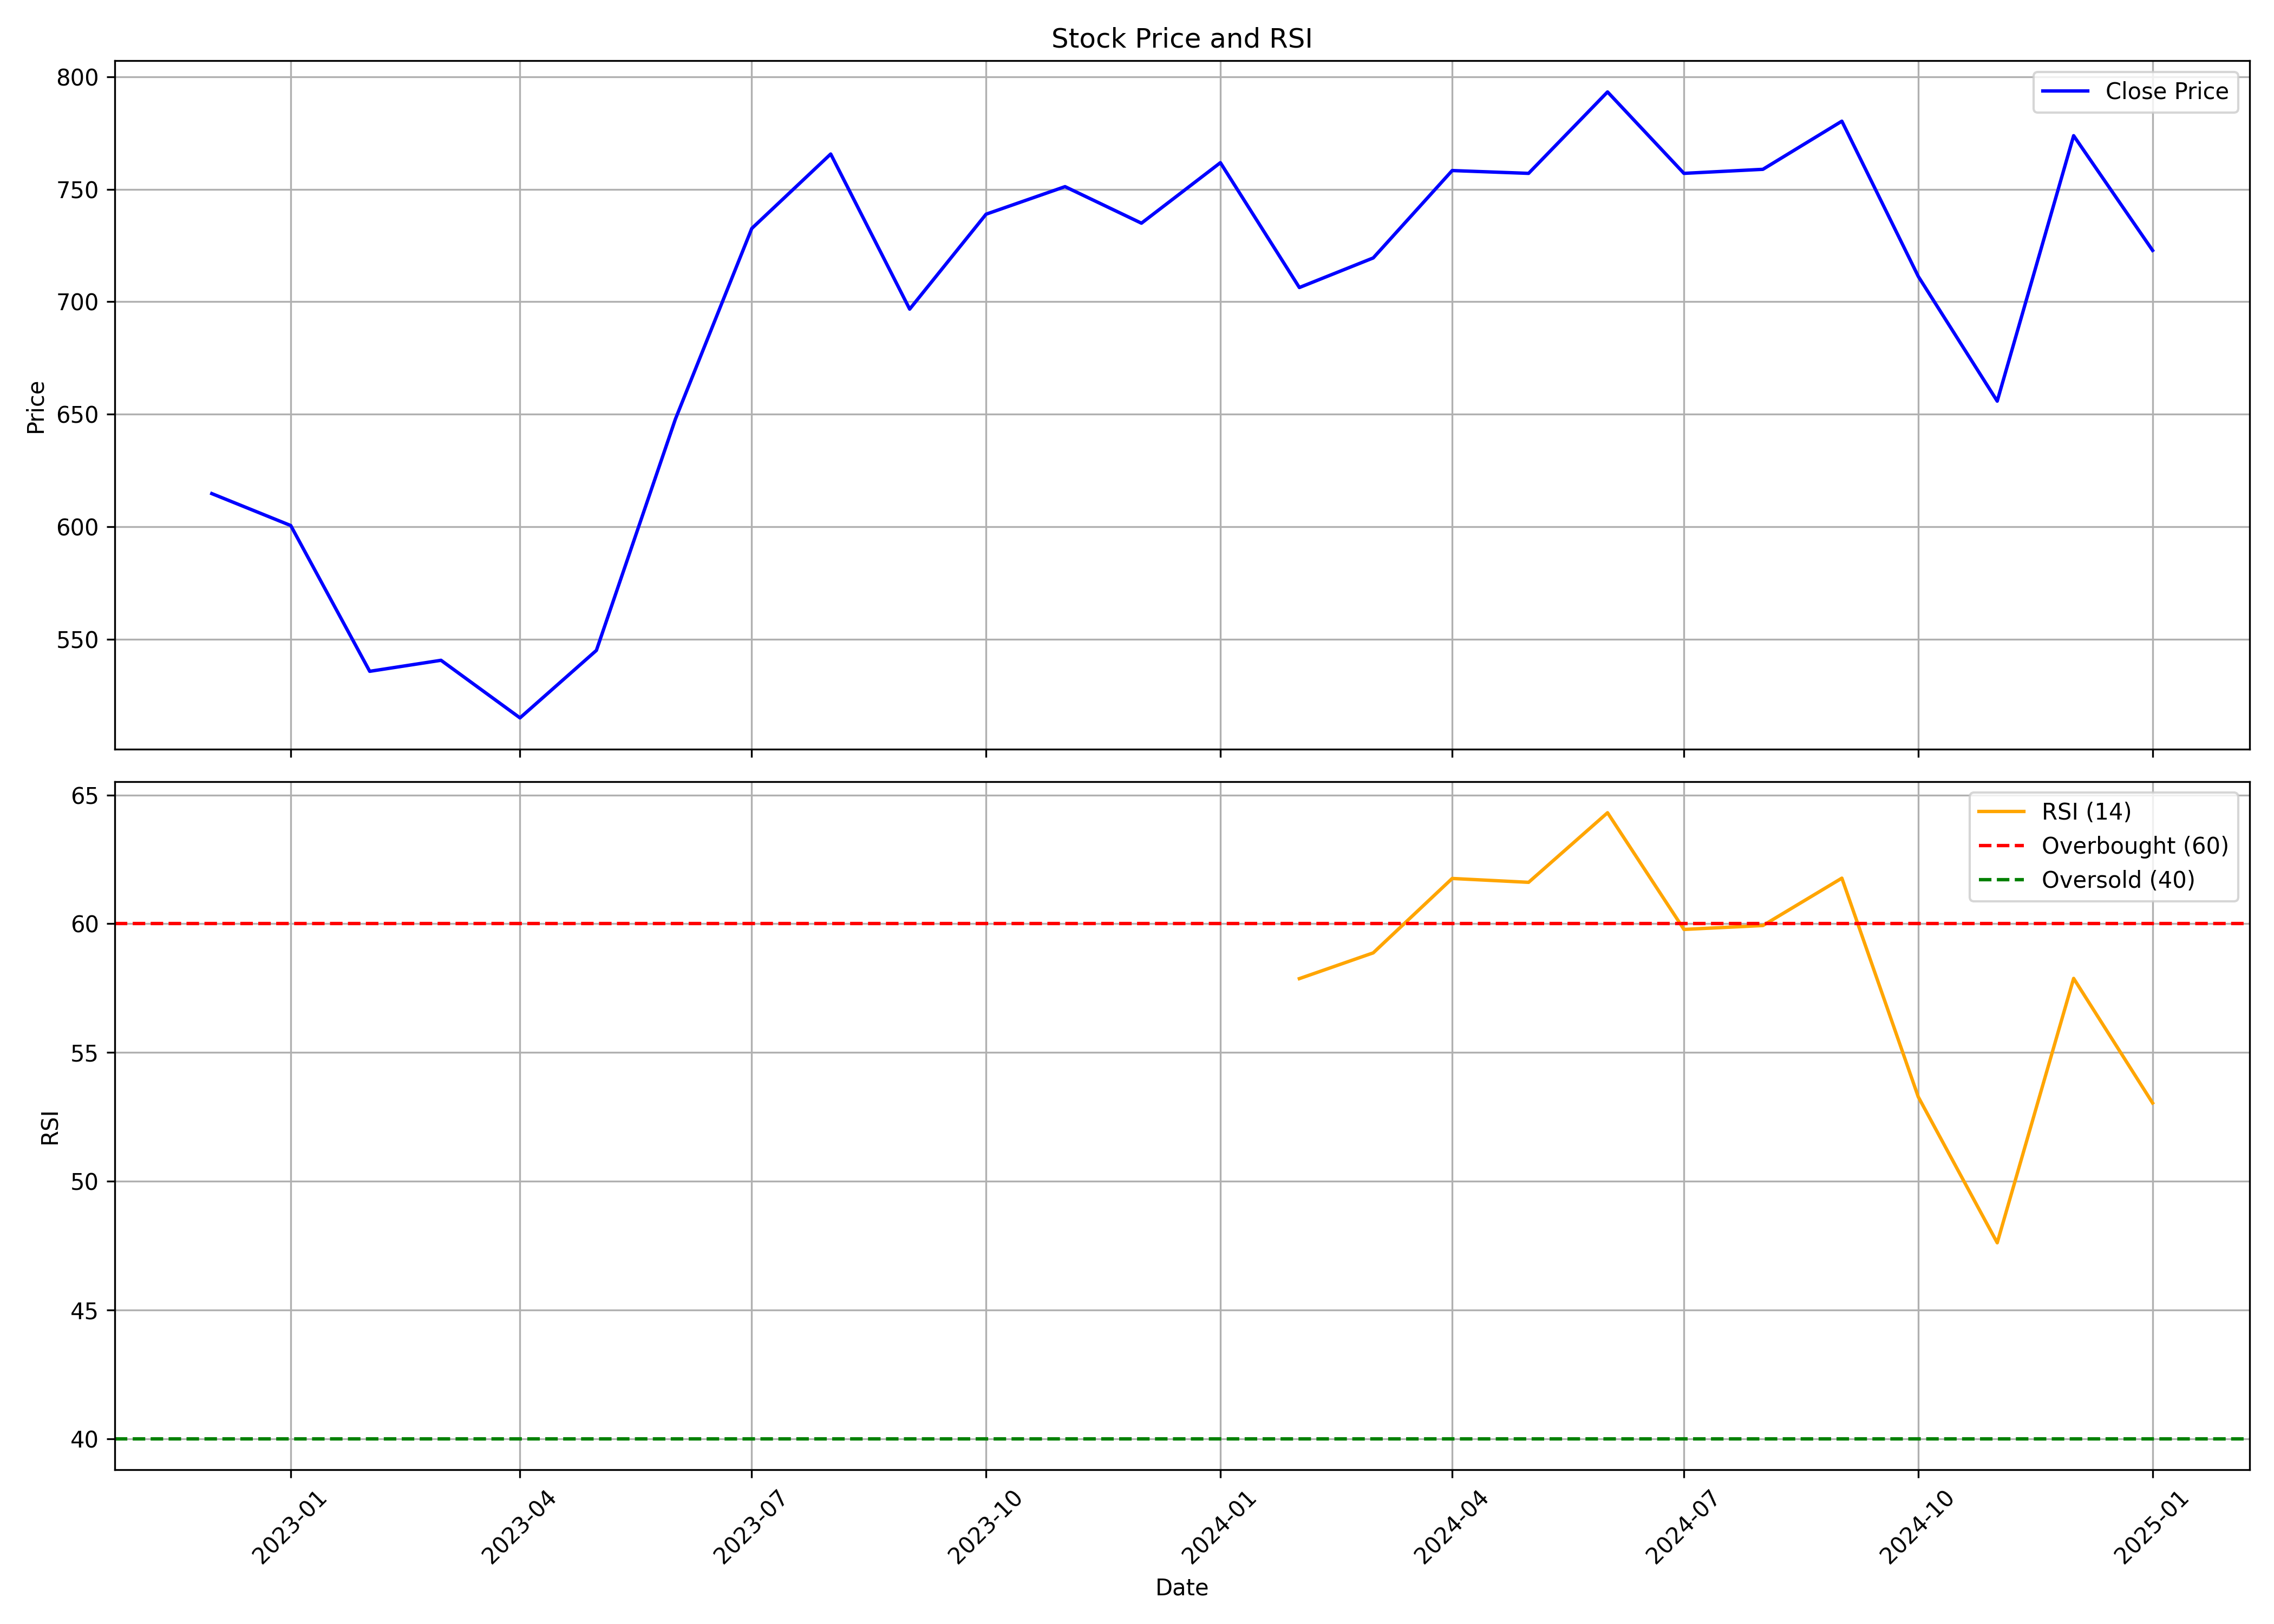

The table this chart was drawn from, first rows:
, Unnamed: 0.1, Unnamed: 0, date, symbol, open, high, low, close, volume, rsi
0, 0, 0, 2022-12-01, FIVESTAR, 513.2, 687.7, 508.8, 614.7, 11429556, 
1, 1, 1, 2023-01-01, FIVESTAR, 614.7, 659.9, 577.0, 600.5, 2831199, 
2, 2, 2, 2023-02-01, FIVESTAR, 600, 621.8, 523, 535.7, 2221961, 
3, 3, 3, 2023-03-01, FIVESTAR, 540, 574.8, 496.1, 540.6, 1110661, 
4, 4, 4, 2023-04-01, FIVESTAR, 532.0, 560, 511.6, 515.0, 1579710, 
5, 5, 5, 2023-05-01, FIVESTAR, 515.0, 570.7, 514.2, 545.0, 3037084, 
6, 6, 6, 2023-06-01, FIVESTAR, 546.0, 674.8, 535.3, 647.8, 10788755, 
7, 7, 7, 2023-07-01, FIVESTAR, 654.5, 819.7, 621, 732.5, 7231655, 
8, 8, 8, 2023-08-01, FIVESTAR, 746, 876.5, 710.5, 765.7, 12371163, 
9, 9, 9, 2023-09-01, FIVESTAR, 738.8, 743.2, 679.6, 696.7, 15148606, 
10, 10, 10, 2023-10-01, FIVESTAR, 696.7, 794, 690, 738.9, 5956684, 
11, 11, 11, 2023-11-01, FIVESTAR, 755.0, 813.7, 735.0, 751.2, 5553863, 
12, 12, 12, 2023-12-01, FIVESTAR, 751.2, 760.0, 671.0, 734.9, 34037279, 
13, 13, 13, 2024-01-01, FIVESTAR, 740.0, 783.2, 705.1, 761.8, 6572542, 
14, 14, 14, 2024-02-01, FIVESTAR, 765.6, 787.8, 697.5, 706.3, 8520735, 57.87
15, 15, 15, 2024-03-01, FIVESTAR, 705.0, 737.7, 600, 719.5, 11623879, 58.87
16, 16, 16, 2024-04-01, FIVESTAR, 722.9, 778.0, 676.5, 758.3, 14270630, 61.76
17, 17, 17, 2024-05-01, FIVESTAR, 758.3, 790.0, 690.5, 757, 12655660, 61.61
18, 18, 18, 2024-06-01, FIVESTAR, 772.0, 862.8, 714.7, 793.2, 11136130, 64.31
19, 19, 19, 2024-07-01, FIVESTAR, 808.8, 840, 716.0, 757, 10598143, 59.78
20, 20, 20, 2024-08-01, FIVESTAR, 764.6, 785.0, 687, 758.8, 7161103, 59.93
21, 21, 21, 2024-09-01, FIVESTAR, 765.0, 848.0, 732, 780.2, 54029025, 61.77
22, 22, 22, 2024-10-01, FIVESTAR, 778.0, 943.8, 698.7, 711.2, 58695850, 53.27
23, 23, 23, 2024-11-01, FIVESTAR, 726.0, 729.0, 626.0, 655.8, 22956541, 47.61
24, 24, 24, 2024-12-01, FIVESTAR, 656.8, 820.0, 626.3, 773.8, 43231020, 57.88
25, 25, 25, 2025-01-01, FIVESTAR, 778.5, 817.0, 633.0, 722.8, 14748310, 53.04
